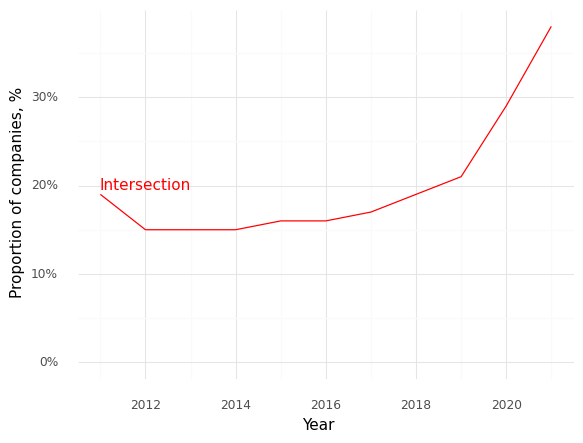

The file beside this chart, header and first rows:
, Year, Intersection (Prop)
0, 2011, 0.19
1, 2012, 0.15
2, 2013, 0.15
3, 2014, 0.15
4, 2015, 0.16
5, 2016, 0.16
6, 2017, 0.17
7, 2018, 0.19
8, 2019, 0.21
9, 2020, 0.29
10, 2021, 0.38
